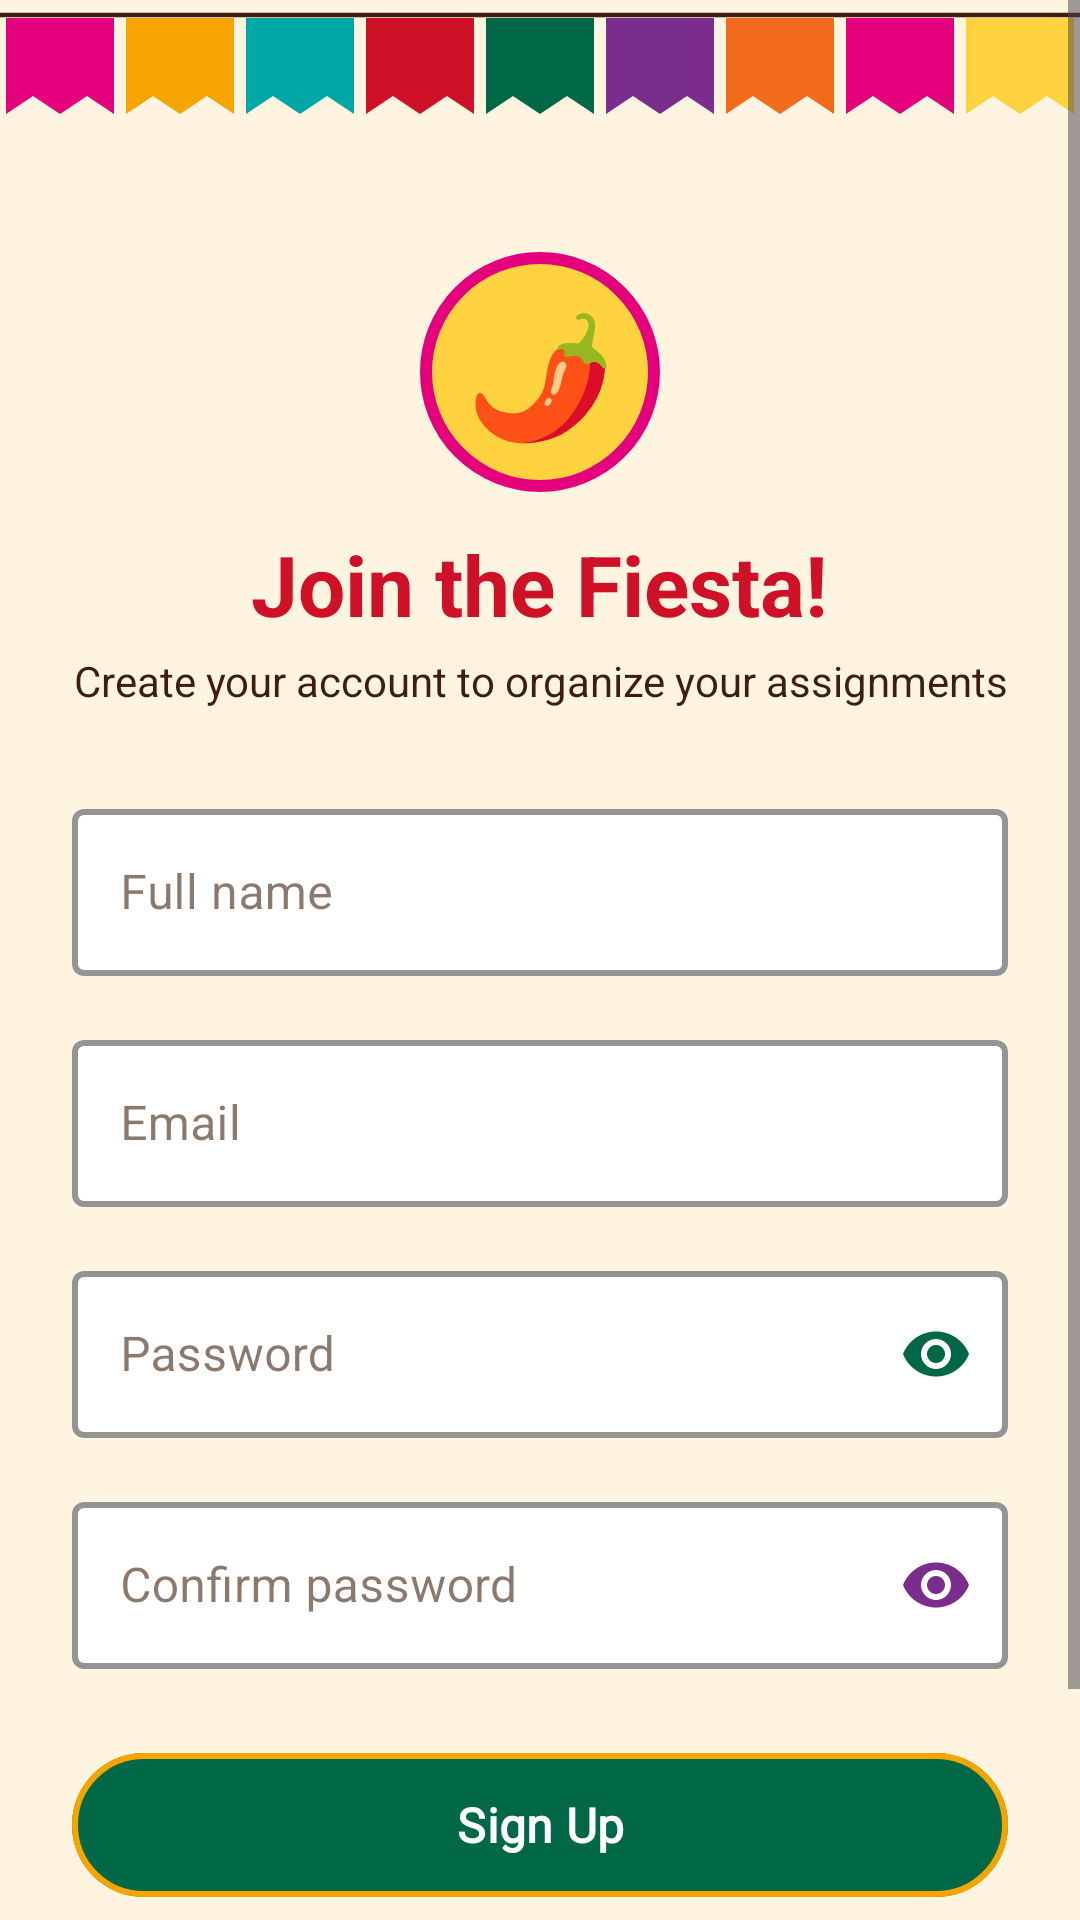

The Android layout XML behind this screen, and the referenced resources:
<!-- AndroidManifest.xml: application theme Theme.AssignmentTracker -->
<!-- res/layout/activity_sign_up.xml -->
<?xml version="1.0" encoding="utf-8"?>
<ScrollView xmlns:android="http://schemas.android.com/apk/res/android"
    android:id="@+id/root"
    xmlns:app="http://schemas.android.com/apk/res-auto"
    xmlns:tools="http://schemas.android.com/tools"
    android:layout_width="match_parent"
    android:layout_height="match_parent"
    android:fillViewport="true"
    tools:context=".SignUpActivity">

    <LinearLayout
        android:layout_width="match_parent"
        android:layout_height="wrap_content"
        android:orientation="vertical">

        
        <ImageView
            android:layout_width="match_parent"
            android:layout_height="44dp"
            android:contentDescription="@null"
            android:scaleType="fitXY"
            android:src="@drawable/papel_picado" />

        <LinearLayout
            android:layout_width="match_parent"
            android:layout_height="0dp"
            android:layout_weight="1"
            android:gravity="center_horizontal"
            android:orientation="vertical"
            android:padding="24dp">

            
            <TextView
                android:layout_width="80dp"
                android:layout_height="80dp"
                android:layout_marginTop="16dp"
                android:background="@drawable/bg_logo_circle"
                android:gravity="center"
                android:importantForAccessibility="no"
                android:text="@string/signup_logo_glyph"
                android:textSize="40sp" />

            <TextView
                android:layout_width="wrap_content"
                android:layout_height="wrap_content"
                android:layout_marginTop="12dp"
                android:text="@string/signup_title"
                android:textColor="@color/mx_red"
                android:textSize="28sp"
                android:textStyle="bold" />

            <TextView
                android:layout_width="wrap_content"
                android:layout_height="wrap_content"
                android:layout_marginTop="4dp"
                android:gravity="center"
                android:text="@string/signup_subtitle"
                android:textColor="?attr/colorOnBackground"
                android:textSize="14sp" />

            
            <com.google.android.material.textfield.TextInputLayout
                android:id="@+id/tilName"
                style="@style/Widget.MaterialComponents.TextInputLayout.OutlinedBox"
                android:layout_width="match_parent"
                android:layout_height="wrap_content"
                android:layout_marginTop="28dp"
                android:hint="@string/hint_full_name"
                app:boxBackgroundColor="?attr/colorSurfaceContainerLowest"
                app:boxStrokeColor="@color/mx_marigold"
                app:boxStrokeWidth="2dp"
                app:hintTextColor="@color/mx_orange">

                <com.google.android.material.textfield.TextInputEditText
                    android:id="@+id/etName"
                    android:layout_width="match_parent"
                    android:layout_height="wrap_content"
                    android:inputType="textPersonName"
                    android:maxLines="1"
                    android:textColor="?attr/colorOnBackground" />
            </com.google.android.material.textfield.TextInputLayout>

            
            <com.google.android.material.textfield.TextInputLayout
                android:id="@+id/tilEmail"
                style="@style/Widget.MaterialComponents.TextInputLayout.OutlinedBox"
                android:layout_width="match_parent"
                android:layout_height="wrap_content"
                android:layout_marginTop="16dp"
                android:hint="@string/hint_email"
                app:boxBackgroundColor="?attr/colorSurfaceContainerLowest"
                app:boxStrokeColor="?attr/colorPrimary"
                app:boxStrokeWidth="2dp"
                app:hintTextColor="@color/mx_pink_deep">

                <com.google.android.material.textfield.TextInputEditText
                    android:id="@+id/etEmail"
                    android:layout_width="match_parent"
                    android:layout_height="wrap_content"
                    android:inputType="textEmailAddress"
                    android:maxLines="1"
                    android:textColor="?attr/colorOnBackground" />
            </com.google.android.material.textfield.TextInputLayout>

            
            <com.google.android.material.textfield.TextInputLayout
                android:id="@+id/tilPassword"
                style="@style/Widget.MaterialComponents.TextInputLayout.OutlinedBox"
                android:layout_width="match_parent"
                android:layout_height="wrap_content"
                android:layout_marginTop="16dp"
                android:hint="@string/hint_password"
                app:boxBackgroundColor="?attr/colorSurfaceContainerLowest"
                app:boxStrokeColor="?attr/colorSecondary"
                app:boxStrokeWidth="2dp"
                app:endIconMode="password_toggle"
                app:endIconTint="?attr/colorSecondary"
                app:hintTextColor="?attr/colorSecondary">

                <com.google.android.material.textfield.TextInputEditText
                    android:id="@+id/etPassword"
                    android:layout_width="match_parent"
                    android:layout_height="wrap_content"
                    android:inputType="textPassword"
                    android:maxLines="1"
                    android:textColor="?attr/colorOnBackground" />
            </com.google.android.material.textfield.TextInputLayout>

            
            <com.google.android.material.textfield.TextInputLayout
                android:id="@+id/tilConfirm"
                style="@style/Widget.MaterialComponents.TextInputLayout.OutlinedBox"
                android:layout_width="match_parent"
                android:layout_height="wrap_content"
                android:layout_marginTop="16dp"
                android:hint="@string/hint_confirm_password"
                app:boxBackgroundColor="?attr/colorSurfaceContainerLowest"
                app:boxStrokeColor="@color/mx_purple"
                app:boxStrokeWidth="2dp"
                app:endIconMode="password_toggle"
                app:endIconTint="@color/mx_purple"
                app:hintTextColor="@color/mx_purple">

                <com.google.android.material.textfield.TextInputEditText
                    android:id="@+id/etConfirm"
                    android:layout_width="match_parent"
                    android:layout_height="wrap_content"
                    android:inputType="textPassword"
                    android:maxLines="1"
                    android:textColor="?attr/colorOnBackground" />
            </com.google.android.material.textfield.TextInputLayout>

            
            <com.google.android.material.button.MaterialButton
                android:id="@+id/btnSignUp"
                android:layout_width="match_parent"
                android:layout_height="56dp"
                android:layout_marginTop="24dp"
                android:text="@string/signup_button"
                android:textAllCaps="false"
                android:textColor="?attr/colorOnSecondary"
                android:textSize="16sp"
                android:textStyle="bold"
                app:backgroundTint="?attr/colorSecondary"
                app:cornerRadius="28dp"
                app:strokeColor="@color/mx_marigold"
                app:strokeWidth="2dp" />

            
            <LinearLayout
                android:layout_width="wrap_content"
                android:layout_height="wrap_content"
                android:layout_marginTop="24dp"
                android:orientation="horizontal">

                <TextView
                    android:layout_width="wrap_content"
                    android:layout_height="wrap_content"
                    android:text="@string/signup_have_account"
                    android:textColor="?attr/colorOnBackground" />

                <TextView
                    android:id="@+id/tvLogin"
                    android:layout_width="wrap_content"
                    android:layout_height="wrap_content"
                    android:layout_marginStart="4dp"
                    android:text="@string/signup_log_in_link"
                    android:textColor="@color/mx_pink_deep"
                    android:textStyle="bold" />
            </LinearLayout>

        </LinearLayout>

        
        <ImageView
            android:layout_width="match_parent"
            android:layout_height="24dp"
            android:contentDescription="@null"
            android:scaleType="fitXY"
            android:src="@drawable/serape_stripes" />

    </LinearLayout>
</ScrollView>
<!-- resources referenced by this layout -->
<resources>
  <color name="mx_marigold">#F5A400</color>
  <color name="mx_orange">#F26B1D</color>
  <color name="mx_pink_deep">#B0005E</color>
  <color name="mx_purple">#7B2D8E</color>
  <color name="mx_red">#CE1126</color>
  <string name="hint_confirm_password">Confirm password</string>
  <string name="hint_email">Email</string>
  <string name="hint_full_name">Full name</string>
  <string name="hint_password">Password</string>
  <string name="signup_button">Sign Up</string>
  <string name="signup_have_account">Already have an account?</string>
  <string name="signup_log_in_link">Log In</string>
  <string name="signup_logo_glyph" translatable="false">🌶️</string>
  <string name="signup_subtitle">Create your account to organize your assignments</string>
  <string name="signup_title">Join the Fiesta!</string>
  <style name="Theme.AssignmentTracker" parent="Base.Theme.AssignmentTracker" />
  <color name="mx_yellow">#FFD23F</color>
  <color name="mx_pink">#E4007C</color>
  <color name="mx_brown">#3E1F0D</color>
  <color name="mx_turquoise">#00A7A7</color>
  <color name="mx_green">#006847</color>
  <color name="mx_white">#FFFFFF</color>
  <color name="mx_pink_container">#FFD8E9</color>
  <color name="mx_on_pink_container">#5C0030</color>
  <color name="mx_green_container">#CDEBDD</color>
  <color name="mx_on_green_container">#002114</color>
  <color name="mx_red_container">#FFDAD9</color>
  <color name="mx_on_red_container">#410007</color>
  <color name="mx_cream">#FFF4E0</color>
  <color name="mx_brown_muted">#6E5240</color>
  <color name="mx_surface_high">#FFFBF3</color>
  <color name="mx_rule">#EADBC4</color>
  <style name="TextAppearance.AT.Type.DisplayLarge" parent="TextAppearance.Material3.DisplayLarge">
          <item name="fontFamily">@font/nunito</item>
          <item name="android:fontFamily">@font/nunito</item>
      </style>
  <style name="TextAppearance.AT.Type.DisplaySmall" parent="TextAppearance.Material3.DisplaySmall">
          <item name="fontFamily">@font/nunito</item>
          <item name="android:fontFamily">@font/nunito</item>
      </style>
  <style name="TextAppearance.AT.Type.HeadlineLarge" parent="TextAppearance.Material3.HeadlineLarge">
          <item name="fontFamily">@font/nunito</item>
          <item name="android:fontFamily">@font/nunito</item>
      </style>
  <style name="TextAppearance.AT.Type.HeadlineSmall" parent="TextAppearance.Material3.HeadlineSmall">
          <item name="fontFamily">@font/nunito</item>
          <item name="android:fontFamily">@font/nunito</item>
      </style>
  <style name="TextAppearance.AT.Type.TitleLarge" parent="TextAppearance.Material3.TitleLarge">
          <item name="fontFamily">@font/nunito</item>
          <item name="android:fontFamily">@font/nunito</item>
      </style>
  <style name="TextAppearance.AT.Type.BodyLarge" parent="TextAppearance.Material3.BodyLarge">
          <item name="fontFamily">@font/nunito</item>
          <item name="android:fontFamily">@font/nunito</item>
      </style>
  <style name="TextAppearance.AT.Type.BodyMedium" parent="TextAppearance.Material3.BodyMedium">
          <item name="fontFamily">@font/nunito</item>
          <item name="android:fontFamily">@font/nunito</item>
      </style>
  <style name="TextAppearance.AT.Type.BodySmall" parent="TextAppearance.Material3.BodySmall">
          <item name="fontFamily">@font/nunito</item>
          <item name="android:fontFamily">@font/nunito</item>
      </style>
  <style name="Widget.AT.Button.TextButton.Snackbar" parent="Widget.Material3.Button.TextButton.Snackbar">
          <item name="android:textAllCaps">false</item>
      </style>
  <style name="Widget.AT.Snackbar" parent="Widget.Material3.Snackbar">
          <item name="shapeAppearance">@style/ShapeAppearance.AT.Card</item>
      </style>
  <style name="ShapeAppearance.AT.Card" parent="">
          <item name="cornerFamily">rounded</item>
          <item name="cornerSize">@dimen/radius_card</item>
      </style>
  <dimen name="radius_card">12dp</dimen>
</resources>
